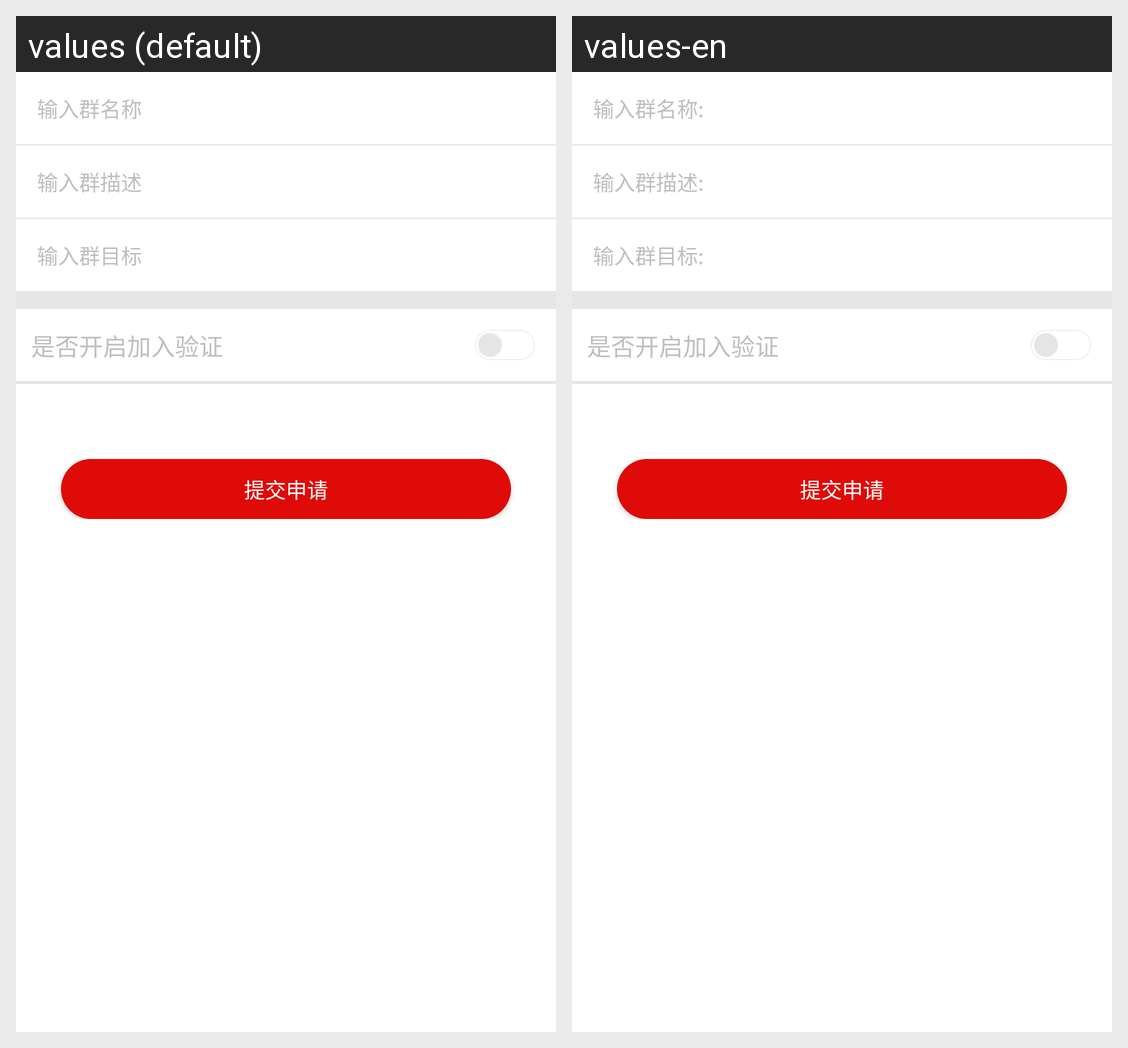

The Android screen above is rendered under two locales of the same app. Produce the string resources it draws, with the default and per-locale values.
Android screen res/layout/group_createcompany_secondpage.xml rendered under 2 locales, left to right: values (default), values-en. Device: Nexus 5 (rendered at 1080×1920; each locale shown at half size, 540×960, under a caption strip naming it); theme MyappTheme.
Strings drawn on this screen, with the default value and each locale's value (text and hints the layout hard-codes, and strings that could not be matched under every locale, appear in the picture but are not listed):

Enter_groupName
  values: 输入群名称
  values-en: 输入群名称:

Enter_groupDescribe
  values: 输入群描述
  values-en: 输入群描述:

Enter_groupGoal
  values: 输入群目标
  values-en: 输入群目标:
